The GitHub repository burakkurt07/blood-cell-detection-project contains a labelled image folder "processed" with 3 categories: platelets, RBC, WBC. Examples follow, each with its label.

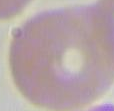
Label: RBC

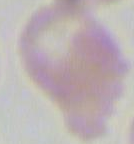
Label: RBC

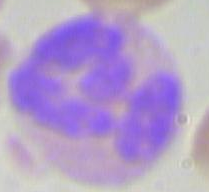
Label: WBC

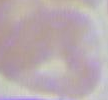
Label: RBC

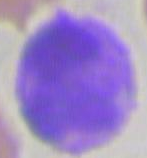
Label: WBC

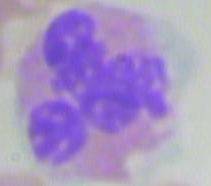
Label: WBC
